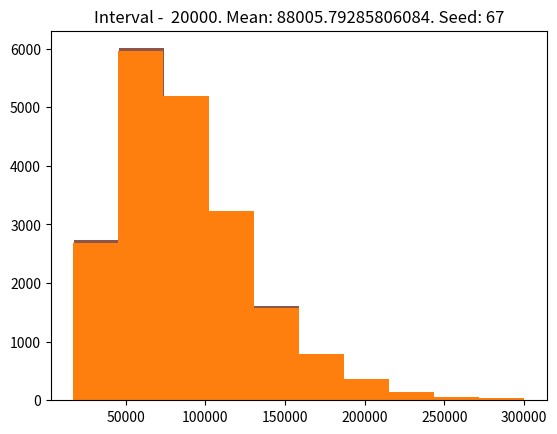

The script that saved this image:
from scipy.stats import uniform
import matplotlib.pyplot as plt
import numpy as np
import random
import math

fig, ax = plt.subplots(1, 1)
intervals = [10, 100, 1000, 5000, 10000, 20000]
seeds = [66, 67]


zeros = [0, 0, 0, 0, 0, 0, 0, 0, 0, 0]


def dict_init(a):
    return dict(enumerate(a))


def interval(a, dic, step):
    for number in a:
        key = math.trunc((number-14666)/step)
        dic[key] += 1


def print_count(a, step):
    dic = dict_init(zeros)
    interval(a, dic, step)
    print(dic)


def generate_uniform(a, b, size, seed):
    l = []
    random.seed(seed)
    for i in range(size):
        number = random.uniform(a, b)
        l.append(number)
    return l


def generate_expon(number, lambd, seed):
    l = []
    random.seed(seed)
    for i in range(number):
        number = random.expovariate(lambd)
        if number > 285334:
            number = 285334
        l.append(14666 + number)
    return l


def generate_gamma(number, lambd, seed):
    l = []
    random.seed(seed)
    for i in range(number):
        number = random.gammavariate(3, lambd)
        if number > 285334:
            number = 285334
        l.append(14666 + number)
    return l


def uniform_deviation():
    for seed in seeds:
        np.random.seed(seed)
        for interval in intervals:
            e = generate_uniform(14666, 161334, interval, seed)
            print_count(e, 14666.8)

            r = np.asarray(e)
            plt.hist(r, bins=10)
            plt.title("Interval -  {}. Mean: {}. Seed: {}".format(interval, round(r.mean(), 3), seed))
            plt.show()
            print('Mean for interval {} is {}'.format(interval, r.mean()))
            print('Standard deviation for interval {} is {}'.format(interval, r.std()))
            print('Koefficient variacii for interval {} is {}\n'.format(interval, r.std()/r.mean()))
        print(''.join(['-' for x in range(80)]))


def exponential_deviation():
    for seed in seeds:
        for interval in intervals:
            e = generate_expon(interval, 1/73334, seed)
            print_count(e, 28554)

            r = np.asarray(e)
            plt.hist(r, bins=10)
            plt.title("Interval -  {}. Mean: {}. Seed: {}".format(interval, r.mean(), seed))
            plt.show()
            print('Mean for interval {} is {}'.format(interval, r.mean()))
            print('Standard deviation for interval {} is {}'.format(interval, r.std()))
            print('Koefficient variacii for interval {} is {}\n'.format(interval, r.std()/r.mean()))
        print(''.join(['-' for x in range(80)]))


def erlang_deviation():
    for seed in seeds:
        np.random.seed(seed)
        for interval in intervals:
            e = generate_gamma(interval, 24445, seed)
            print_count(e, 28554)

            e = np.asarray(e)
            plt.hist(e, bins=10)
            plt.title("Interval -  {}. Mean: {}. Seed: {}".format(interval, e.mean(), seed))
            plt.show()
            print('Mean for interval {} is {}'.format(interval, e.mean()))
            print('Standard deviation for interval {} is {}'.format(interval, e.std()))
            print('Koefficient variacii for interval {} is {}\n'.format(interval, e.std()/e.mean()))
        print(''.join(['-' for x in range(80)]))

erlang_deviation()
